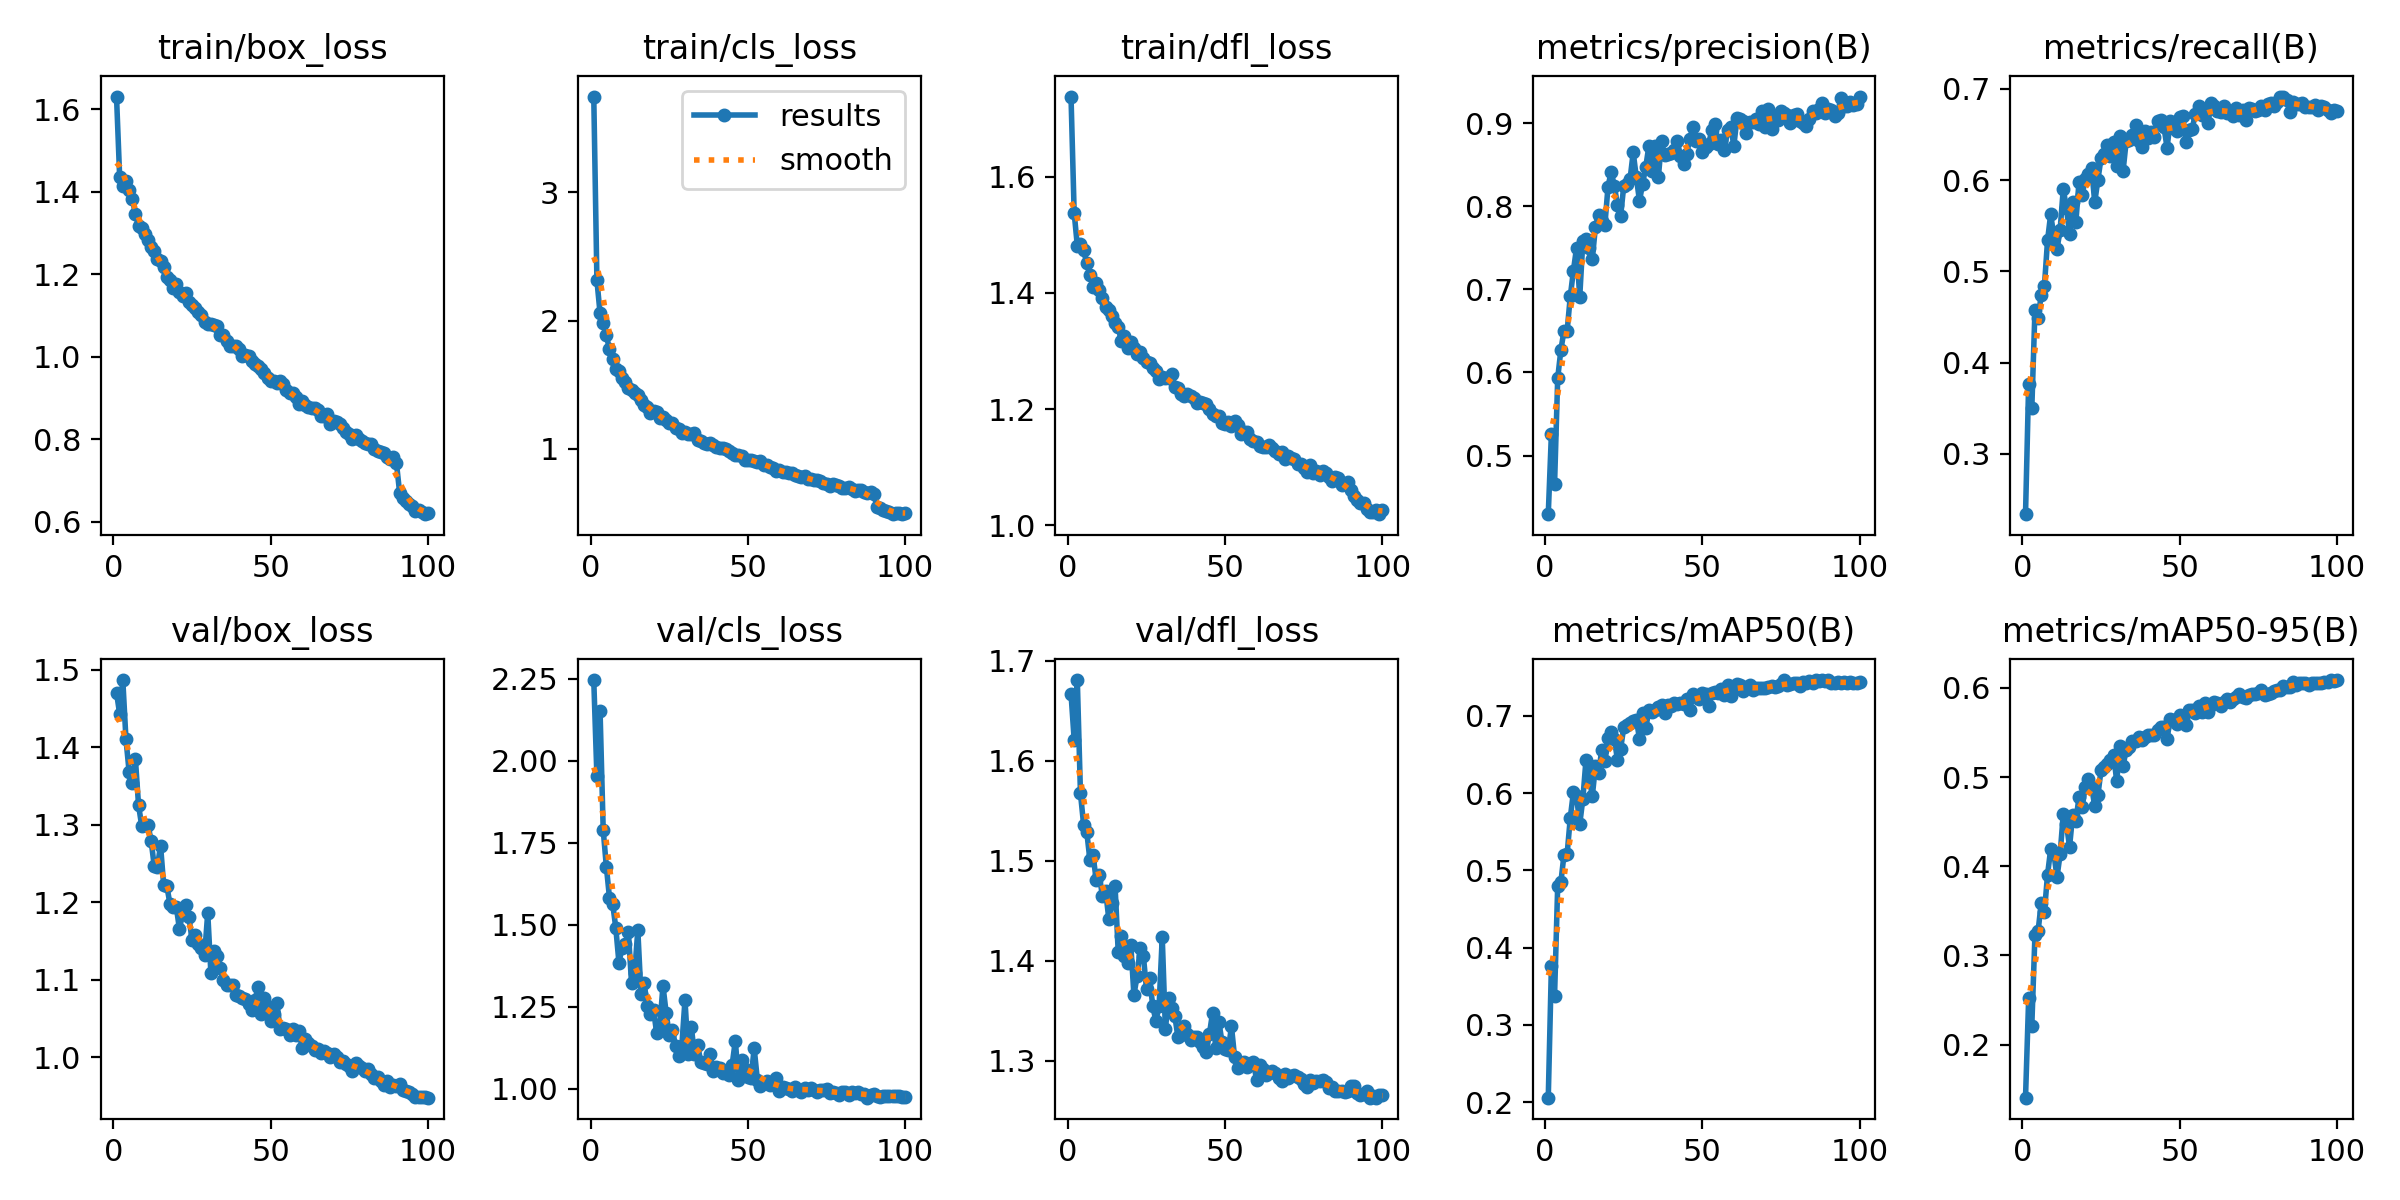

The file beside this chart, header and first rows:
epoch, time, train/box_loss, train/cls_loss, train/dfl_loss, metrics/precision(B), metrics/recall(B), metrics/mAP50(B), metrics/mAP50-95(B), val/box_loss, val/cls_loss, val/dfl_loss, lr/pg0, lr/pg1, lr/pg2
1, 110, 1.63, 3.746, 1.738, 0.4295, 0.2337, 0.2058, 0.1405, 1.47, 2.245, 1.667, 0.0685, 0.001658, 0.001658
2, 189.4, 1.436, 2.313, 1.538, 0.5265, 0.3769, 0.3765, 0.252, 1.443, 1.952, 1.621, 0.0368, 0.003292, 0.003292
3, 267.1, 1.413, 2.058, 1.481, 0.4655, 0.3497, 0.3375, 0.2212, 1.486, 2.151, 1.681, 0.00507, 0.004892, 0.004892
4, 344.8, 1.425, 1.981, 1.484, 0.5932, 0.4573, 0.4803, 0.3228, 1.41, 1.788, 1.568, 0.004851, 0.004851, 0.004851
5, 421.8, 1.403, 1.883, 1.474, 0.6268, 0.449, 0.4844, 0.3274, 1.369, 1.677, 1.536, 0.004802, 0.004802, 0.004802
6, 498.4, 1.383, 1.776, 1.451, 0.6503, 0.4741, 0.5203, 0.3588, 1.353, 1.582, 1.529, 0.004752, 0.004752, 0.004752
7, 575.5, 1.346, 1.703, 1.432, 0.6501, 0.4834, 0.5213, 0.3486, 1.385, 1.564, 1.501, 0.004703, 0.004703, 0.004703
8, 652.3, 1.317, 1.62, 1.41, 0.6915, 0.5338, 0.5678, 0.3904, 1.325, 1.491, 1.505, 0.004653, 0.004653, 0.004653
9, 729.2, 1.312, 1.609, 1.417, 0.7227, 0.5625, 0.6016, 0.4193, 1.299, 1.385, 1.481, 0.004604, 0.004604, 0.004604
10, 805.9, 1.298, 1.553, 1.404, 0.7504, 0.5387, 0.5962, 0.4149, 1.3, 1.429, 1.485, 0.004555, 0.004555, 0.004555
11, 882.8, 1.283, 1.519, 1.392, 0.6906, 0.5241, 0.5598, 0.3878, 1.3, 1.44, 1.464, 0.004505, 0.004505, 0.004505
12, 959.6, 1.265, 1.478, 1.377, 0.7584, 0.5454, 0.5927, 0.4133, 1.279, 1.477, 1.47, 0.004456, 0.004456, 0.004456
13, 1037, 1.256, 1.458, 1.371, 0.7601, 0.5904, 0.6434, 0.4586, 1.246, 1.323, 1.442, 0.004406, 0.004406, 0.004406
14, 1113, 1.238, 1.433, 1.361, 0.7495, 0.5696, 0.6214, 0.4475, 1.246, 1.352, 1.458, 0.004357, 0.004357, 0.004357
15, 1190, 1.232, 1.416, 1.349, 0.7367, 0.5411, 0.5961, 0.4219, 1.273, 1.483, 1.475, 0.004307, 0.004307, 0.004307
16, 1266, 1.216, 1.38, 1.341, 0.7755, 0.5756, 0.6353, 0.4578, 1.222, 1.289, 1.409, 0.004257, 0.004257, 0.004257
17, 1343, 1.194, 1.339, 1.318, 0.7898, 0.5541, 0.6255, 0.4509, 1.221, 1.323, 1.424, 0.004208, 0.004208, 0.004208
18, 1420, 1.186, 1.323, 1.325, 0.7822, 0.5978, 0.6563, 0.4772, 1.197, 1.252, 1.404, 0.004158, 0.004158, 0.004158
19, 1496, 1.167, 1.277, 1.305, 0.7777, 0.5836, 0.6412, 0.4669, 1.194, 1.228, 1.397, 0.004109, 0.004109, 0.004109
20, 1571, 1.176, 1.296, 1.315, 0.8237, 0.6012, 0.6711, 0.4889, 1.194, 1.239, 1.416, 0.004059, 0.004059, 0.004059
21, 1648, 1.157, 1.288, 1.305, 0.8415, 0.6062, 0.6789, 0.498, 1.165, 1.17, 1.366, 0.00401, 0.00401, 0.00401
22, 1724, 1.147, 1.236, 1.294, 0.8244, 0.6133, 0.6697, 0.4892, 1.185, 1.191, 1.385, 0.00396, 0.00396, 0.00396
23, 1801, 1.155, 1.248, 1.298, 0.802, 0.5759, 0.6433, 0.4675, 1.197, 1.314, 1.413, 0.003911, 0.003911, 0.003911
24, 1878, 1.131, 1.222, 1.288, 0.788, 0.6001, 0.6573, 0.4794, 1.182, 1.232, 1.405, 0.003861, 0.003861, 0.003861
25, 1954, 1.126, 1.199, 1.281, 0.8247, 0.6239, 0.6852, 0.5074, 1.152, 1.164, 1.371, 0.003812, 0.003812, 0.003812
26, 2031, 1.119, 1.198, 1.279, 0.8264, 0.6287, 0.6877, 0.5113, 1.158, 1.178, 1.382, 0.003762, 0.003762, 0.003762
27, 2108, 1.109, 1.165, 1.27, 0.8325, 0.6385, 0.6907, 0.5148, 1.146, 1.131, 1.354, 0.003713, 0.003713, 0.003713
28, 2184, 1.1, 1.151, 1.266, 0.8648, 0.6262, 0.6934, 0.5196, 1.141, 1.1, 1.34, 0.003664, 0.003664, 0.003664
29, 2261, 1.083, 1.127, 1.252, 0.8347, 0.6417, 0.6951, 0.525, 1.132, 1.132, 1.355, 0.003614, 0.003614, 0.003614
30, 2337, 1.08, 1.131, 1.256, 0.8065, 0.6155, 0.6706, 0.4952, 1.186, 1.271, 1.423, 0.003564, 0.003564, 0.003564
31, 2412, 1.079, 1.114, 1.254, 0.8272, 0.648, 0.7037, 0.5349, 1.109, 1.105, 1.332, 0.003515, 0.003515, 0.003515
32, 2488, 1.075, 1.112, 1.254, 0.8475, 0.6096, 0.6845, 0.5121, 1.137, 1.189, 1.362, 0.003465, 0.003465, 0.003465
33, 2563, 1.074, 1.12, 1.26, 0.8729, 0.6426, 0.7072, 0.5308, 1.13, 1.106, 1.353, 0.003416, 0.003416, 0.003416
34, 2638, 1.053, 1.068, 1.238, 0.8419, 0.6442, 0.7054, 0.5334, 1.115, 1.135, 1.345, 0.003367, 0.003367, 0.003367
35, 2714, 1.052, 1.062, 1.236, 0.8723, 0.6497, 0.7077, 0.5403, 1.099, 1.082, 1.323, 0.003317, 0.003317, 0.003317
36, 2790, 1.037, 1.041, 1.226, 0.8349, 0.6603, 0.7115, 0.5409, 1.094, 1.077, 1.325, 0.003268, 0.003268, 0.003268
37, 2865, 1.025, 1.037, 1.223, 0.8783, 0.6431, 0.7147, 0.5447, 1.093, 1.074, 1.335, 0.003218, 0.003218, 0.003218
38, 2941, 1.027, 1.042, 1.226, 0.8612, 0.6361, 0.7043, 0.542, 1.093, 1.105, 1.327, 0.003168, 0.003168, 0.003168
39, 3016, 1.025, 1.028, 1.222, 0.8633, 0.6539, 0.7138, 0.5447, 1.08, 1.055, 1.321, 0.003119, 0.003119, 0.003119
40, 3092, 1.018, 1.014, 1.219, 0.8636, 0.6466, 0.7123, 0.5474, 1.079, 1.066, 1.324, 0.00307, 0.00307, 0.00307
41, 3168, 1.002, 1.004, 1.21, 0.8675, 0.6529, 0.717, 0.5468, 1.077, 1.064, 1.323, 0.00302, 0.00302, 0.00302
42, 3244, 1.005, 1.004, 1.213, 0.8786, 0.647, 0.7159, 0.5473, 1.075, 1.048, 1.319, 0.002971, 0.002971, 0.002971
43, 3318, 1.002, 0.9994, 1.21, 0.8606, 0.6645, 0.7166, 0.5526, 1.069, 1.051, 1.313, 0.002921, 0.002921, 0.002921
44, 3394, 0.9892, 0.9851, 1.208, 0.8514, 0.6659, 0.7152, 0.5564, 1.061, 1.043, 1.309, 0.002871, 0.002871, 0.002871
45, 3469, 0.9813, 0.968, 1.2, 0.8629, 0.6585, 0.7217, 0.5557, 1.073, 1.074, 1.327, 0.002822, 0.002822, 0.002822
46, 3545, 0.9782, 0.9547, 1.192, 0.8812, 0.6355, 0.7076, 0.5428, 1.091, 1.146, 1.348, 0.002772, 0.002772, 0.002772
47, 3621, 0.9707, 0.9526, 1.189, 0.8953, 0.6648, 0.7281, 0.5656, 1.056, 1.027, 1.313, 0.002723, 0.002723, 0.002723
48, 3695, 0.9614, 0.9444, 1.189, 0.8787, 0.6568, 0.7248, 0.5635, 1.076, 1.087, 1.339, 0.002674, 0.002674, 0.002674
49, 3771, 0.9472, 0.9104, 1.177, 0.8812, 0.654, 0.7218, 0.5597, 1.065, 1.061, 1.319, 0.002624, 0.002624, 0.002624
50, 3846, 0.9405, 0.9126, 1.174, 0.8655, 0.6691, 0.7299, 0.5691, 1.047, 1.035, 1.312, 0.002574, 0.002574, 0.002574
51, 3922, 0.9411, 0.9163, 1.178, 0.8708, 0.6702, 0.7278, 0.5659, 1.055, 1.033, 1.31, 0.002525, 0.002525, 0.002525
52, 3996, 0.937, 0.9011, 1.172, 0.8754, 0.6419, 0.7134, 0.5581, 1.07, 1.123, 1.334, 0.002475, 0.002475, 0.002475
53, 4072, 0.9409, 0.9, 1.179, 0.8913, 0.6555, 0.7292, 0.5752, 1.036, 1.027, 1.304, 0.002426, 0.002426, 0.002426
54, 4147, 0.9327, 0.9026, 1.173, 0.8992, 0.6566, 0.7304, 0.5753, 1.037, 1.008, 1.292, 0.002377, 0.002377, 0.002377
55, 4222, 0.9185, 0.8715, 1.157, 0.8744, 0.6728, 0.7296, 0.5716, 1.037, 1.017, 1.296, 0.002327, 0.002327, 0.002327
56, 4298, 0.9114, 0.8701, 1.16, 0.88, 0.6813, 0.735, 0.5798, 1.029, 1.024, 1.299, 0.002278, 0.002278, 0.002278
57, 4373, 0.9117, 0.8619, 1.16, 0.8673, 0.6717, 0.7265, 0.5733, 1.037, 1.012, 1.294, 0.002228, 0.002228, 0.002228
58, 4449, 0.9031, 0.8514, 1.148, 0.8921, 0.6749, 0.74, 0.5835, 1.029, 1.016, 1.296, 0.002178, 0.002178, 0.002178
59, 4525, 0.8861, 0.8278, 1.145, 0.8958, 0.6627, 0.7263, 0.5724, 1.034, 1.032, 1.299, 0.002129, 0.002129, 0.002129
60, 4600, 0.8926, 0.8311, 1.144, 0.8729, 0.6844, 0.7359, 0.5809, 1.012, 0.9928, 1.281, 0.00208, 0.00208, 0.00208
... 40 more rows
